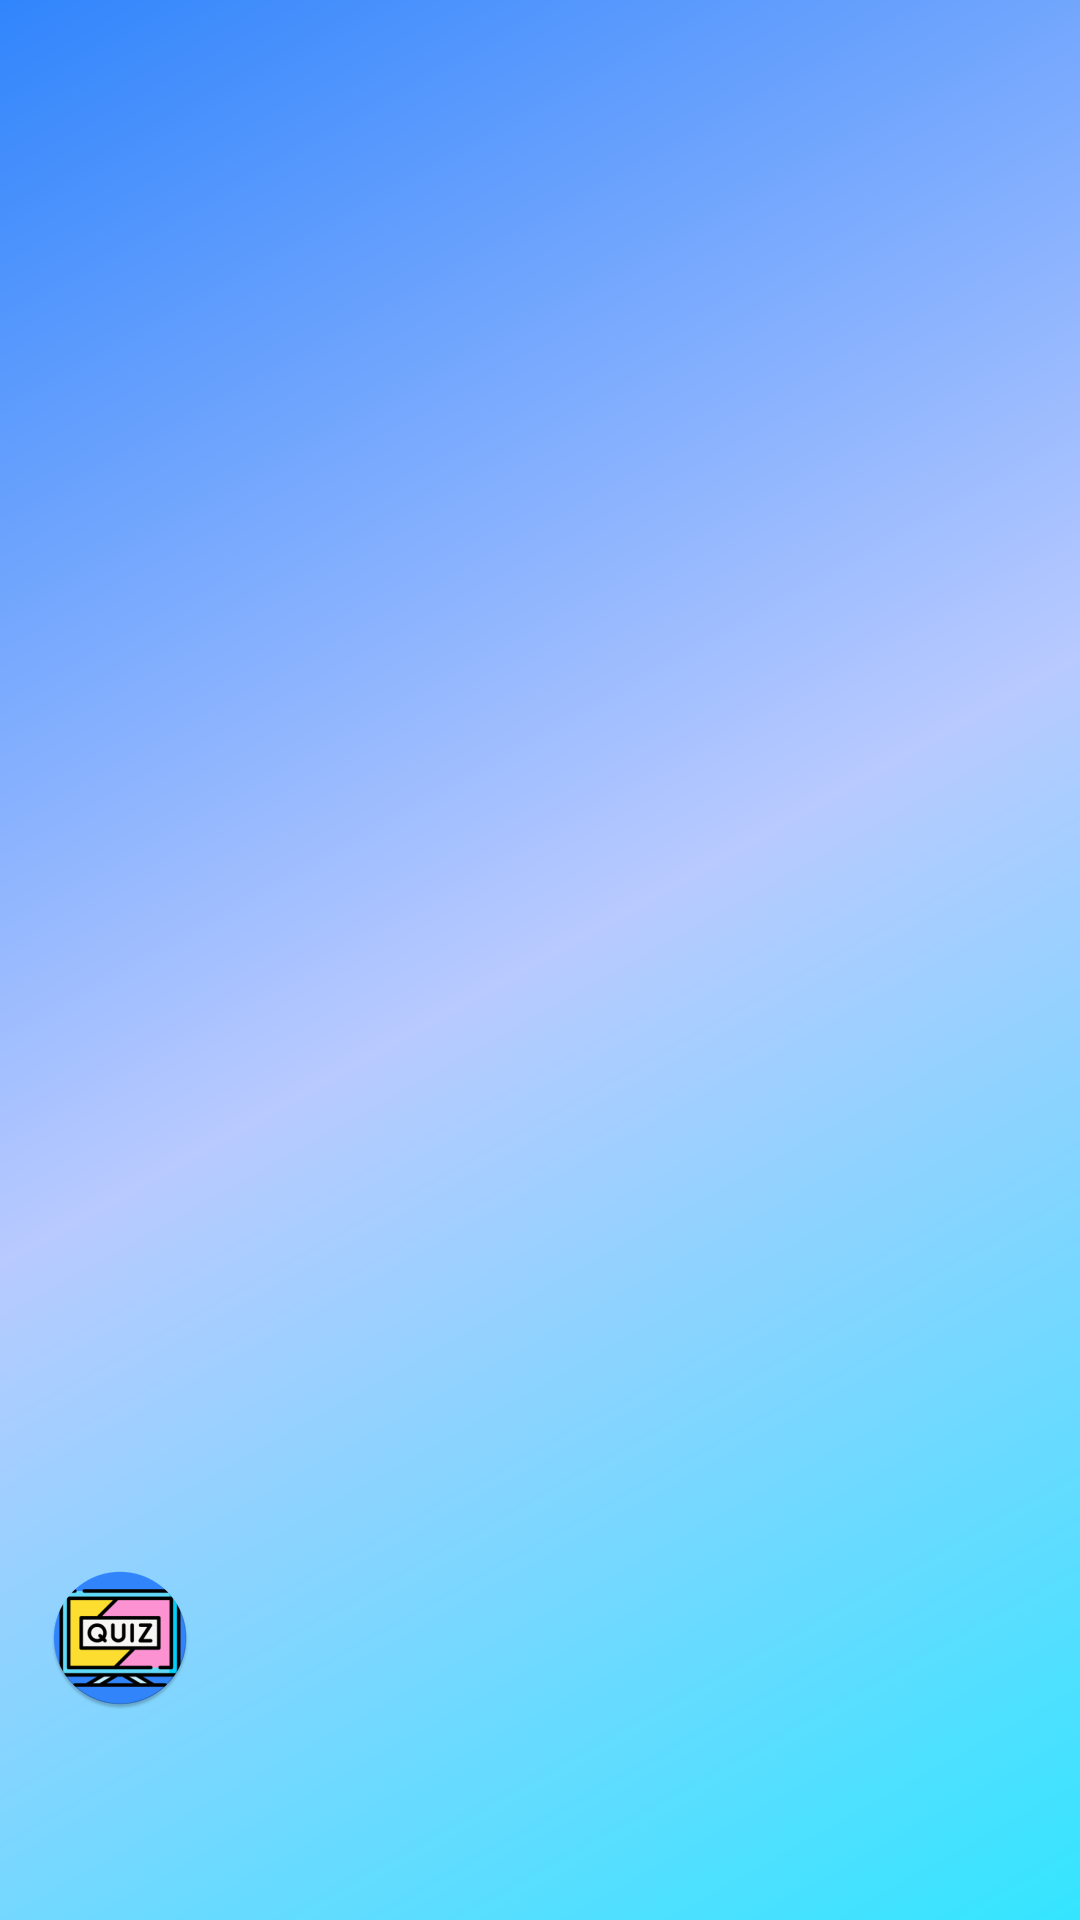

Reconstruct the res/layout file that produces this screen, plus the resources it refers to.
<!-- AndroidManifest.xml: application theme Theme.Quiziosity -->
<!-- res/layout/nav_header_main.xml -->
<LinearLayout xmlns:android="http://schemas.android.com/apk/res/android"
    xmlns:app="http://schemas.android.com/apk/res-auto"
    android:layout_width="match_parent"
    android:layout_height="@dimen/nav_header_height"
    android:background="@drawable/side_nav_bar"
    android:gravity="bottom"
    android:orientation="vertical"
    android:paddingLeft="@dimen/activity_horizontal_margin"
    android:paddingTop="@dimen/activity_vertical_margin"
    android:paddingRight="@dimen/activity_horizontal_margin"
    android:paddingBottom="@dimen/activity_vertical_margin"
    android:theme="@style/ThemeOverlay.AppCompat.Dark">

    <ImageView
        android:id="@+id/imageView"
        android:layout_width="wrap_content"
        android:layout_height="wrap_content"
        android:contentDescription="@string/nav_header_desc"
        android:paddingTop="@dimen/nav_header_vertical_spacing"
        app:srcCompat="@mipmap/ic_quiziosity_round" />

    <TextView
        android:id="@+id/nav_header_username_textview"
        android:layout_width="match_parent"
        android:layout_height="wrap_content"
        android:paddingTop="@dimen/nav_header_vertical_spacing"
        android:textAppearance="@style/TextAppearance.AppCompat.Body1" />

    <TextView
        android:id="@+id/nav_header_best_score_textview"
        android:layout_width="match_parent"
        android:layout_height="wrap_content"
        android:paddingTop="@dimen/nav_header_vertical_spacing"
        android:textAppearance="@style/TextAppearance.AppCompat.Body1" />

</LinearLayout>
<!-- resources referenced by this layout -->
<resources>
  <dimen name="activity_horizontal_margin">16dp</dimen>
  <dimen name="activity_vertical_margin">16dp</dimen>
  <dimen name="nav_header_height">176dp</dimen>
  <dimen name="nav_header_vertical_spacing">8dp</dimen>
  <!-- drawable side_nav_bar (drawable) -->
  <shape xmlns:android="http://schemas.android.com/apk/res/android"
      android:shape="rectangle">
      <gradient
          android:angle="135"
          android:centerColor="@color/periwinkle"
          android:endColor="@color/azure"
          android:startColor="@color/electric_blue"
          android:type="linear" />
  </shape>
  <!-- mipmap ic_quiziosity_round: webp bitmap (mipmap-hdpi, 4030 bytes) -->
  <string name="nav_header_desc">Navigation header</string>
  <style name="Theme.Quiziosity" parent="Theme.MaterialComponents.DayNight.DarkActionBar">
          
          
          <item name="colorPrimary">@color/azure</item>
          <item name="colorPrimaryVariant">@color/purple_700</item>
          <item name="colorOnPrimary">@color/white</item>
          
          <item name="colorSecondary">@color/teal_200</item>
          <item name="colorSecondaryVariant">@color/teal_700</item>
          <item name="colorOnSecondary">@color/black</item>
          
          <item name="android:statusBarColor">@color/azure</item>
          
          <item name="android:windowBackground">@color/periwinkle</item>
          
      </style>
  <color name="periwinkle">#B8CAFF</color>
  <color name="azure">#3185FC</color>
  <color name="electric_blue">#34E5FF</color>
  <color name="purple_700">#FF3700B3</color>
  <color name="white">#FFFFFFFF</color>
  <color name="teal_200">#FF03DAC5</color>
  <color name="teal_700">#FF018786</color>
  <color name="black">#FF000000</color>
</resources>
